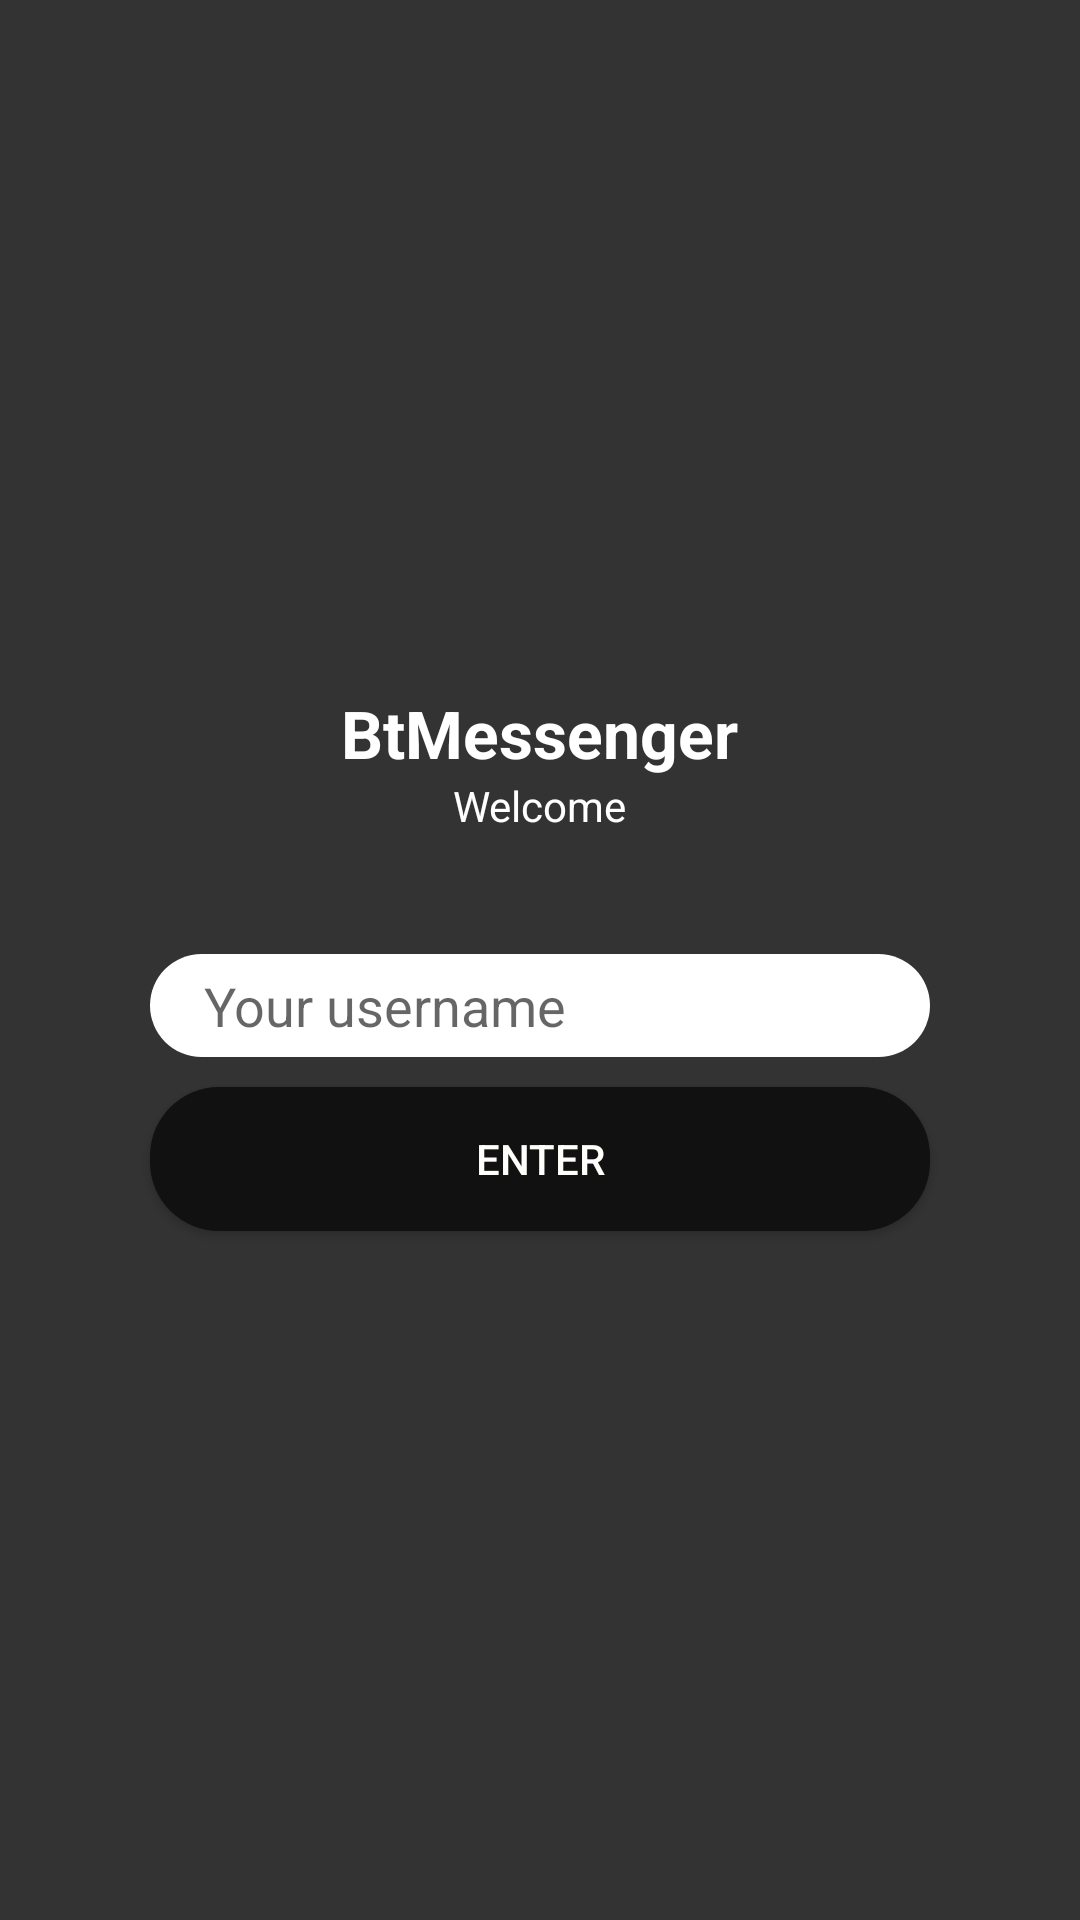

Produce the Android XML layout that renders to this screen, including the resource entries it uses.
<!-- AndroidManifest.xml: activity theme AppTheme.NoBar -->
<!-- res/layout/activity_login.xml -->
<?xml version="1.0" encoding="utf-8"?>
<LinearLayout xmlns:android="http://schemas.android.com/apk/res/android"
    android:layout_width="match_parent"
    android:layout_height="match_parent"
    android:layout_gravity="center"
    android:background="@color/colorPrimary"
    android:gravity="center"
    android:orientation="vertical"
    android:padding="@dimen/margin_18dp">

    <android.support.v7.widget.AppCompatTextView
        style="@android:style/TextAppearance.DeviceDefault.Large.Inverse"
        android:layout_width="wrap_content"
        android:layout_height="wrap_content"
        android:text="@string/app_name"
        android:textStyle="bold" />

    <android.support.v7.widget.AppCompatTextView
        style="@android:style/TextAppearance.DeviceDefault.Inverse"
        android:layout_width="wrap_content"
        android:layout_height="wrap_content"
        android:text="@string/welcome" />

    <android.support.v7.widget.AppCompatEditText
        android:id="@+id/activity_login_username_et"
        style="@style/AppTheme.Widget.EditText"
        android:layout_width="wrap_content"
        android:layout_height="wrap_content"
        android:layout_marginTop="40dp"
        android:hint="@string/fragment_login_username_et_hint"
        android:inputType="textCapWords"
        android:maxWidth="260dp"
        android:minWidth="260dp" />

    <android.support.v7.widget.AppCompatButton
        android:id="@+id/activity_login_enter_btn"
        style="@style/AppTheme.Widget.ButtonRounded"
        android:layout_width="wrap_content"
        android:layout_height="wrap_content"
        android:layout_marginTop="@dimen/margin_10dp"
        android:maxWidth="260dp"
        android:minWidth="260dp"
        android:text="@string/enter" />

</LinearLayout>
<!-- resources referenced by this layout -->
<resources>
  <color name="colorPrimary">#333333</color>
  <dimen name="margin_10dp">10dp</dimen>
  <dimen name="margin_18dp">18dp</dimen>
  <string name="app_name">BtMessenger</string>
  <string name="enter">Enter</string>
  <string name="fragment_login_username_et_hint">Your username</string>
  <string name="welcome">Welcome</string>
  <style name="AppTheme.Widget.ButtonRounded" parent="Widget.AppCompat.Button">
          <item name="android:textColor">@color/colorLight</item>
          <item name="android:background">@drawable/background_button_rounded</item>
          <item name="backgroundTint">@color/colorPrimaryDark</item>
          <item name="android:paddingTop">@dimen/margin_10dp</item>
          <item name="android:paddingBottom">@dimen/margin_10dp</item>
          <item name="android:paddingStart">@dimen/margin_18dp</item>
          <item name="android:paddingEnd">@dimen/margin_18dp</item>
      </style>
  <style name="AppTheme.Widget.EditText" parent="Widget.AppCompat.EditText">
          <item name="android:background">@drawable/background_rounded</item>
          <item name="android:paddingTop">@dimen/margin_5dp</item>
          <item name="android:paddingBottom">@dimen/margin_5dp</item>
          <item name="android:paddingStart">@dimen/margin_18dp</item>
          <item name="android:paddingEnd">@dimen/margin_18dp</item>
      </style>
  <style name="AppTheme.NoBar" parent="Theme.AppCompat.Light.NoActionBar">
          <item name="colorPrimary">@color/colorPrimary</item>
          <item name="colorPrimaryDark">@color/colorPrimaryDark</item>
          <item name="colorAccent">@color/colorAccent</item>
          <item name="android:windowBackground">@color/colorLight</item>
  
          <item name="android:windowNoTitle">true</item>
  
          <item name="android:editTextStyle">@style/AppTheme.Widget.EditText</item>
      </style>
  <color name="colorLight">#FFFEFA</color>
  <!-- drawable background_button_rounded (drawable) -->
  <?xml version="1.0" encoding="utf-8"?>
  <ripple
      xmlns:android="http://schemas.android.com/apk/res/android"
      xmlns:tools="http://schemas.android.com/tools"
      android:color="#88ffffff"
      tools:targetApi="lollipop">
  
      <item android:id="@android:id/mask">
          <shape android:shape="rectangle">
              <corners
                  android:bottomRightRadius="23dp"
                  android:bottomLeftRadius="23dp"
                  android:topLeftRadius="23dp"
                  android:topRightRadius="23dp"/>
          </shape>
      </item>
  
      <item>
          <shape android:shape="rectangle" android:padding="10dp">
              <solid android:color="#ffffff"/> 
              <corners
                  android:bottomRightRadius="23dp"
                  android:bottomLeftRadius="23dp"
                  android:topLeftRadius="23dp"
                  android:topRightRadius="23dp"/>
          </shape>
      </item>
  </ripple>
  <color name="colorPrimaryDark">#111111</color>
  <!-- drawable background_rounded (drawable) -->
  <?xml version="1.0" encoding="utf-8"?>
  <shape
      xmlns:android="http://schemas.android.com/apk/res/android"
      android:shape="rectangle"
      android:padding="@dimen/margin_10dp">
  
      <solid android:color="#FFFFFF"/>
  
      <corners
          android:bottomRightRadius="@dimen/margin_18dp"
          android:bottomLeftRadius="@dimen/margin_18dp"
          android:topLeftRadius="@dimen/margin_18dp"
          android:topRightRadius="@dimen/margin_18dp"/>
  
  </shape>
  <dimen name="margin_5dp">5dp</dimen>
  <color name="colorAccent">#F24859</color>
</resources>
